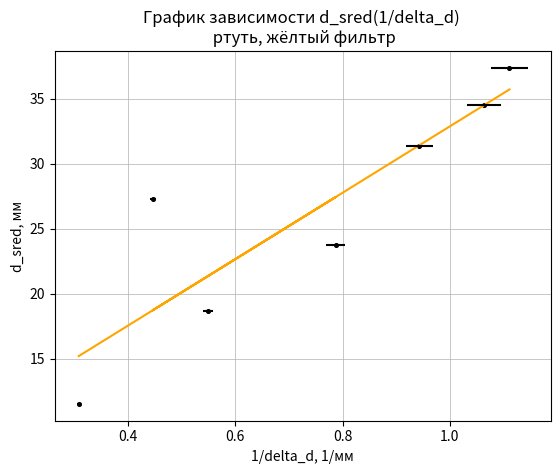

Generate this figure with matplotlib:
import matplotlib.pyplot as plt
import numpy as np

sigma = 0.02 #mm
foc = 110 #mm

d_up1 = [174.5, 173, 171.44, 169.74, 167.73, 165.31, 162.19] #mm
d_down1 = [136.71, 138.05, 139.6, 141.38, 143.37, 145.75, 149.05] #mm

d_up2 = [174.01, 172.52, 170.91, 168.11, 167.14, 164.35, 160.53] #mm
d_down2 = [137.12, 138.51, 140.13, 141.99, 144.05, 146.61, 150.63] #mm

d_1 = np.array(d_up1) - np.array(d_down1) #mm
d_2 = np.array(d_up2) - np.array(d_down2) #mm

d_sred = (np.array(d_2) + np.array(d_1))/2 #mm
delta_d = np.array(d_1) - np.array(d_2) #mm
print(d_sred)
print(delta_d)


fig, ax = plt.subplots()
t = np.polyfit(d_sred, 1/np.array(delta_d), 1)
f = np.poly1d(t)

k = (d_sred[6] - d_sred[0])/(1/delta_d[6] - 1/delta_d[0])
print('k =', k, 'мм^2')
print(t[0])

sigma_k = k*((sigma/d_sred[6])**2 + (sigma/d_sred[0])**2 + (sigma/delta_d[6])**2 + (sigma/delta_d[0])**2)**0.5
print('sigma_k =', sigma_k, 'мм^2')

lam = 5780 #Арм

delta_lam = lam * k * 10**(-6)/ (4 * (foc * 10**(-3))**2)
print('delta_lam =', delta_lam, 'Арм')
sigma_lam = delta_lam * ((sigma_k/k)**2 + (0.5/foc)**2)**0.5
print('sigma_lam =', sigma_lam, 'Арм')



Dexp = np.array(delta_d)/(2*delta_lam)
print('Dexp =', Dexp, 'кто-то')
sigma_Dexp = Dexp * ((sigma)**2 + (sigma_lam/delta_lam)**2)
print('sigma_Dexp =', sigma_Dexp, 'кто-то')

Dther = foc**2/np.array(d_1) * lam
sigma_Dther = Dther * ((sigma)**2 + (0.5/foc)**2)/(len(delta_d))**0.5
print('Dther =', Dther, '+/-', sigma_Dther)

R = sum(4 * foc**2/ (np.array(d_1) * 0.24))/len(delta_d)
sigmaR = R * (2*(sigma)**2 + (0.5/foc)**2)/(len(delta_d))**0.5
print('R =', R, '+/-', sigmaR)

L = lam * 0.1 * 10**(-9) * 4 * (foc * 10**(-3))**2 / (k*10**(-6))
N = R * lam / (2 * L)
print('N = ', N)



plt.plot(1/np.array(delta_d), np.polyval(np.polyfit(1/np.array(delta_d), d_sred, 1), 1/np.array(delta_d)), color = 'orange')
plt.scatter(1/np.array(delta_d), d_sred, s=7, c='black', marker='o', zorder = 1)
plt.errorbar(1/np.array(delta_d), d_sred, yerr = sigma/(2)**0.5, xerr = sigma*(2)**0.5/(np.array(delta_d)**2), linestyle = 'none', color = 'black')
plt.xlabel('1/delta_d, 1/мм')
plt.ylabel('d_sred, мм')
plt.grid(linewidth = 0.5)
plt.title('График зависимости d_sred(1/delta_d) \n ртуть, жёлтый фильтр')
plt.savefig('График зависимости d_sred(1delta_d) для жёлтого фильтра ртутной лампы.png')
plt.show()